Run: headless pygame with SDL's dummy video driver; simulated clock (each Clock.tick advances the game by its frame time, no real sleeping); random seed 0; keys injected as events and as key.get_pressed() state; no mouse input; restart key R tapped at the start of phases 3 and 4.
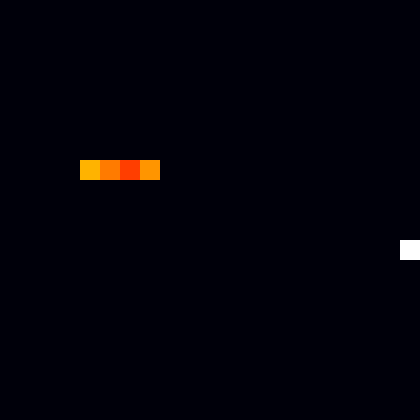
Frame 1 of 4 · flips 1–60 · no input
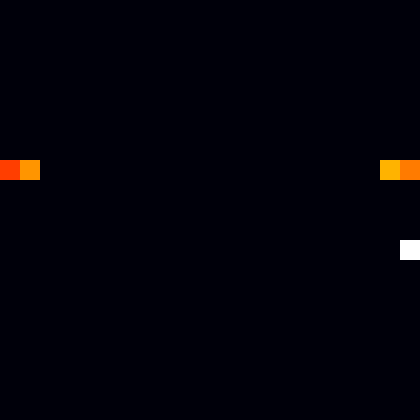
Frame 2 of 4 · flips 61–180 · tapped SPACE, RETURN · held RIGHT (→), D
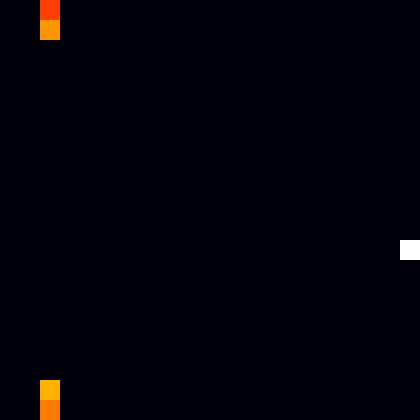
Frame 3 of 4 · flips 181–300 · tapped R · held DOWN (↓), S
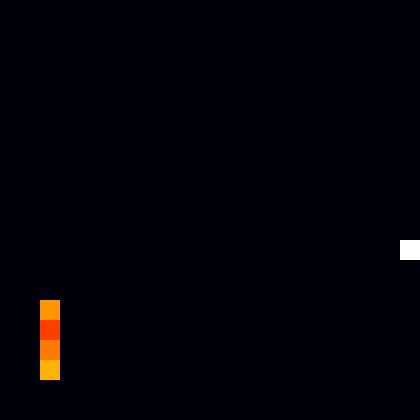
Frame 4 of 4 · flips 301–420 · tapped R · held LEFT (←), A, UP (↑), W

The pygame program that drew these frames:

import pygame as pg
from random import randint, randrange, choice

pg.init()

clock = pg.time.Clock()

W = 420
H = 420
screen = pg.display.set_mode((W, H))
pg.display.set_caption('Snake')

my_font = pg.font.SysFont(None, 30)


def draw_text(text, font, t_color, x_text, y_text):
    font_img = font.render(text, True, t_color)
    screen.blit(font_img, (x_text, y_text))


BG = 0, 0, 10
line_color = 0, 60, 110
blue = 0, 40, 170
green = 0, 153, 0
red = 153, 0, 76
violet = 76, 0, 153
white = 255, 255, 255
black = 0, 0, 0

colors = [(255, 62, 0), (255, 97, 0), (255, 123, 0), (255, 149, 0), (255, 179, 0), (255, 214, 0)]


def y_down(some_y):
    some_y += snake_speed
    return some_y


def y_up(some_y):
    some_y -= snake_speed
    return some_y


def x_right(some_x):
    some_x += snake_speed
    return some_x


def x_left(some_x):
    some_x -= snake_speed
    return some_x


def change_coord(some_list, some_length):
    for j in reversed(range(some_length - 1)):
        for i in range(2):
            some_list[j + 1][i] = some_list[j][i]


def can_add_block_x_l(s_list, length):
    you_can_add_block = False
    if s_list[length - 2][1] == s_list[length - 1][1] and s_list[length - 2][0] - s_list[length - 1][0] == 20:
        you_can_add_block = True
    return you_can_add_block


def can_add_block_x_r(s_list, length):
    you_can_add_block = False
    if s_list[length - 2][1] == s_list[length - 1][1] and s_list[length - 1][0] - s_list[length - 2][0] == 20:
        you_can_add_block = True
    return you_can_add_block


def can_add_block_y_u(s_list, length):
    you_can_add_block = False
    if s_list[length - 2][0] == s_list[length - 1][0] and s_list[length - 2][1] - s_list[length - 1][1] == 20:
        you_can_add_block = True
    return you_can_add_block


def can_add_block_y_d(s_list, length):
    you_can_add_block = False
    if s_list[length - 2][0] == s_list[length - 1][0] and s_list[length - 1][1] - s_list[length - 2][1] == 20:
        you_can_add_block = True
    return you_can_add_block


x = None
y = None
moving_down = None
moving_up = None
moving_right = None
moving_left = None
snake_speed = None
snake_length = None
food_x = None
food_y = None
snake_list = None
color_list = None
food_eaten = None
game_over = None
snake_color = None


def set_initial_parameters():
    global x, y, moving_down, moving_up, moving_left, moving_right, \
        snake_list, snake_speed, snake_length, food_x, food_y, color_list, food_eaten, game_over, snake_color
    x0 = 200
    y0 = 160
    x = x0
    y = y0
    moving_down = False
    moving_up = False
    moving_right = False
    moving_left = False
    snake_speed = 20
    food_x = 400
    food_y = 240

    snake_list = []
    snake_length = 4
    for i in range(snake_length):
        snake_list.append([x0 - i * 20, y0])
    color_list = []

    food_eaten = False
    game_over = False

    snake_color = randint(0, 250), randint(0, 250), randint(0, 250)


set_initial_parameters()

run = True

while run:

    clock.tick(10)

    screen.fill(BG)

    # for i in range(0, W, 20):
    #     pg.draw.line(screen, line_color, (i, 0), (i, H))
    #     pg.draw.line(screen, line_color, (0, i), (W, i))

    # drawing food
    if not game_over:
        pg.draw.rect(screen, white, (food_x, food_y, 20, 20))

    if game_over:
        draw_text('Game Over', my_font, white, 160, 130)
        draw_text('Your score =', my_font, white, 140, 180)
        screen.blit(my_font.render(str(snake_length - 4), True, white), (270, 180))
        draw_text('Press R to restart', my_font, white, 130, 250)

    # eating food and removing next food to another place
    if snake_list[0][0] == food_x and snake_list[0][1] == food_y:
        food_eaten = True
        food_x = randrange(0, W - 20, 20)
        food_y = randrange(0, H - 20, 20)

    # collision with itself
    for i in range(snake_length - 3):
        if snake_list[0][0] == snake_list[i+3][0] and snake_list[0][1] == snake_list[i+3][1]:
            snake_speed = 0
            game_over = True

    # initial moving of the snake
    if not moving_down and not moving_up and not moving_left and not moving_right:
        for i in range(snake_length):
            snake_list[i][0] += snake_speed
            if snake_list[i][0] == W:
                snake_list[i][0] = 0
    # moving of the snake
    elif moving_down:
        change_coord(snake_list, snake_length)
        snake_list[0][1] = y_down(snake_list[0][1])
        if can_add_block_x_l(snake_list, snake_length) and food_eaten:
            snake_list.append([snake_list[snake_length - 1][0] - 20, snake_list[snake_length - 1][1]])
            snake_length += 1
            food_eaten = False
        elif can_add_block_x_r(snake_list, snake_length) and food_eaten:
            snake_list.append([snake_list[snake_length - 1][0] - 20, snake_list[snake_length - 1][1]])
            snake_length += 1
            food_eaten = False
    elif moving_up:
        change_coord(snake_list, snake_length)
        snake_list[0][1] = y_up(snake_list[0][1])
        if can_add_block_x_l(snake_list, snake_length) and food_eaten:
            snake_list.append([snake_list[snake_length - 1][0] - 20, snake_list[snake_length - 1][1]])
            snake_length += 1
            food_eaten = False
        elif can_add_block_x_r(snake_list, snake_length) and food_eaten:
            snake_list.append([snake_list[snake_length - 1][0] - 20, snake_list[snake_length - 1][1]])
            snake_length += 1
            food_eaten = False
    elif moving_right:
        change_coord(snake_list, snake_length)
        snake_list[0][0] = x_right(snake_list[0][0])
        if can_add_block_y_u(snake_list, snake_length) and food_eaten:
            snake_list.append([snake_list[snake_length - 1][0], snake_list[snake_length - 1][1] - 20])
            snake_length += 1
            food_eaten = False
        elif can_add_block_y_d(snake_list, snake_length) and food_eaten:
            snake_list.append([snake_list[snake_length - 1][0], snake_list[snake_length - 1][1] + 20])
            snake_length += 1
            food_eaten = False
    elif moving_left:
        change_coord(snake_list, snake_length)
        snake_list[0][0] = x_left(snake_list[0][0])
        if can_add_block_y_u(snake_list, snake_length) and food_eaten:
            snake_list.append([snake_list[snake_length - 1][0], snake_list[snake_length - 1][1] - 20])
            snake_length += 1
            food_eaten = False
        elif can_add_block_y_d(snake_list, snake_length) and food_eaten:
            snake_list.append([snake_list[snake_length - 1][0], snake_list[snake_length - 1][1] + 20])
            snake_length += 1
            food_eaten = False
    # moving through the edge of the screen
    if snake_list[0][0] == W:
        snake_list[0][0] = 0
    elif snake_list[0][0] == -20:
        snake_list[0][0] = W
    elif snake_list[0][1] == -20:
        snake_list[0][1] = H
    elif snake_list[0][1] == H:
        snake_list[0][1] = 0
    # filling color list
    for i in range(snake_length):
        #color_list.append((randint(0, 250), randint(0, 250), randint(0, 230)))
        #color_list.append(snake_color)
        color_list.append(choice(colors))
    # drawing the snake
    if not game_over:
        for i in range(snake_length):
            pg.draw.rect(screen, color_list[i], (snake_list[i][0], snake_list[i][1], 20, 20))

    for event in pg.event.get():
        if event.type == pg.QUIT:
            run = False
        if event.type == pg.KEYDOWN:
            if event.key == pg.K_DOWN and not moving_up:
                moving_down = True
                moving_up = False
                moving_right = False
                moving_left = False
            if event.key == pg.K_UP and not moving_down:
                moving_up = True
                moving_down = False
                moving_right = False
                moving_left = False
            if event.key == pg.K_RIGHT and not moving_left:
                moving_right = True
                moving_left = False
                moving_up = False
                moving_down = False
            if event.key == pg.K_LEFT and not moving_right:
                moving_left = True
                moving_right = False
                moving_up = False
                moving_down = False
            if event.key == pg.K_r and game_over:
                set_initial_parameters()

    pg.display.flip()

pg.quit()
